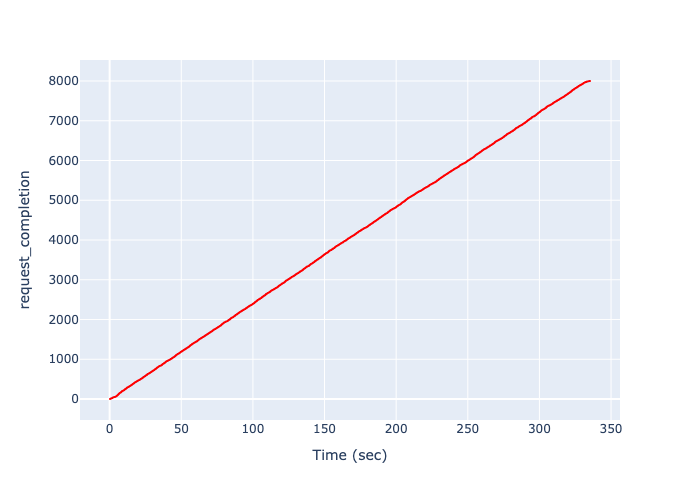

Data behind this chart, as committed beside it:
, Time (sec), request_completion
0, 0.2465, 1
1, 0.2684, 2
2, 0.3523, 3
3, 0.4256, 4
4, 0.4369, 5
5, 0.5271, 6
6, 0.5716, 7
7, 0.616, 8
8, 0.616, 9
9, 0.7781, 10
10, 0.8514, 11
11, 0.889, 12
12, 0.9476, 13
13, 0.9973, 14
14, 1.074, 15
15, 1.113, 16
16, 1.244, 17
17, 1.407, 18
18, 1.472, 19
19, 1.523, 20
20, 1.553, 21
21, 1.578, 22
22, 1.602, 23
23, 1.626, 24
24, 1.758, 25
25, 1.799, 26
26, 1.867, 27
27, 1.891, 28
28, 1.891, 29
29, 1.983, 30
30, 2.008, 31
31, 2.047, 32
32, 2.112, 33
33, 2.138, 34
34, 2.163, 35
35, 2.201, 36
36, 2.28, 37
37, 2.304, 38
38, 2.355, 39
39, 2.409, 40
40, 2.462, 41
41, 2.513, 42
42, 2.677, 43
43, 2.799, 44
44, 2.841, 45
45, 2.841, 46
46, 2.923, 47
47, 3.045, 48
48, 3.07, 49
49, 3.137, 50
50, 3.555, 51
51, 3.555, 52
52, 3.737, 53
53, 3.817, 54
54, 3.856, 55
55, 3.937, 56
56, 4.091, 57
57, 4.091, 58
58, 4.203, 59
59, 4.257, 60
... 7,940 more rows
